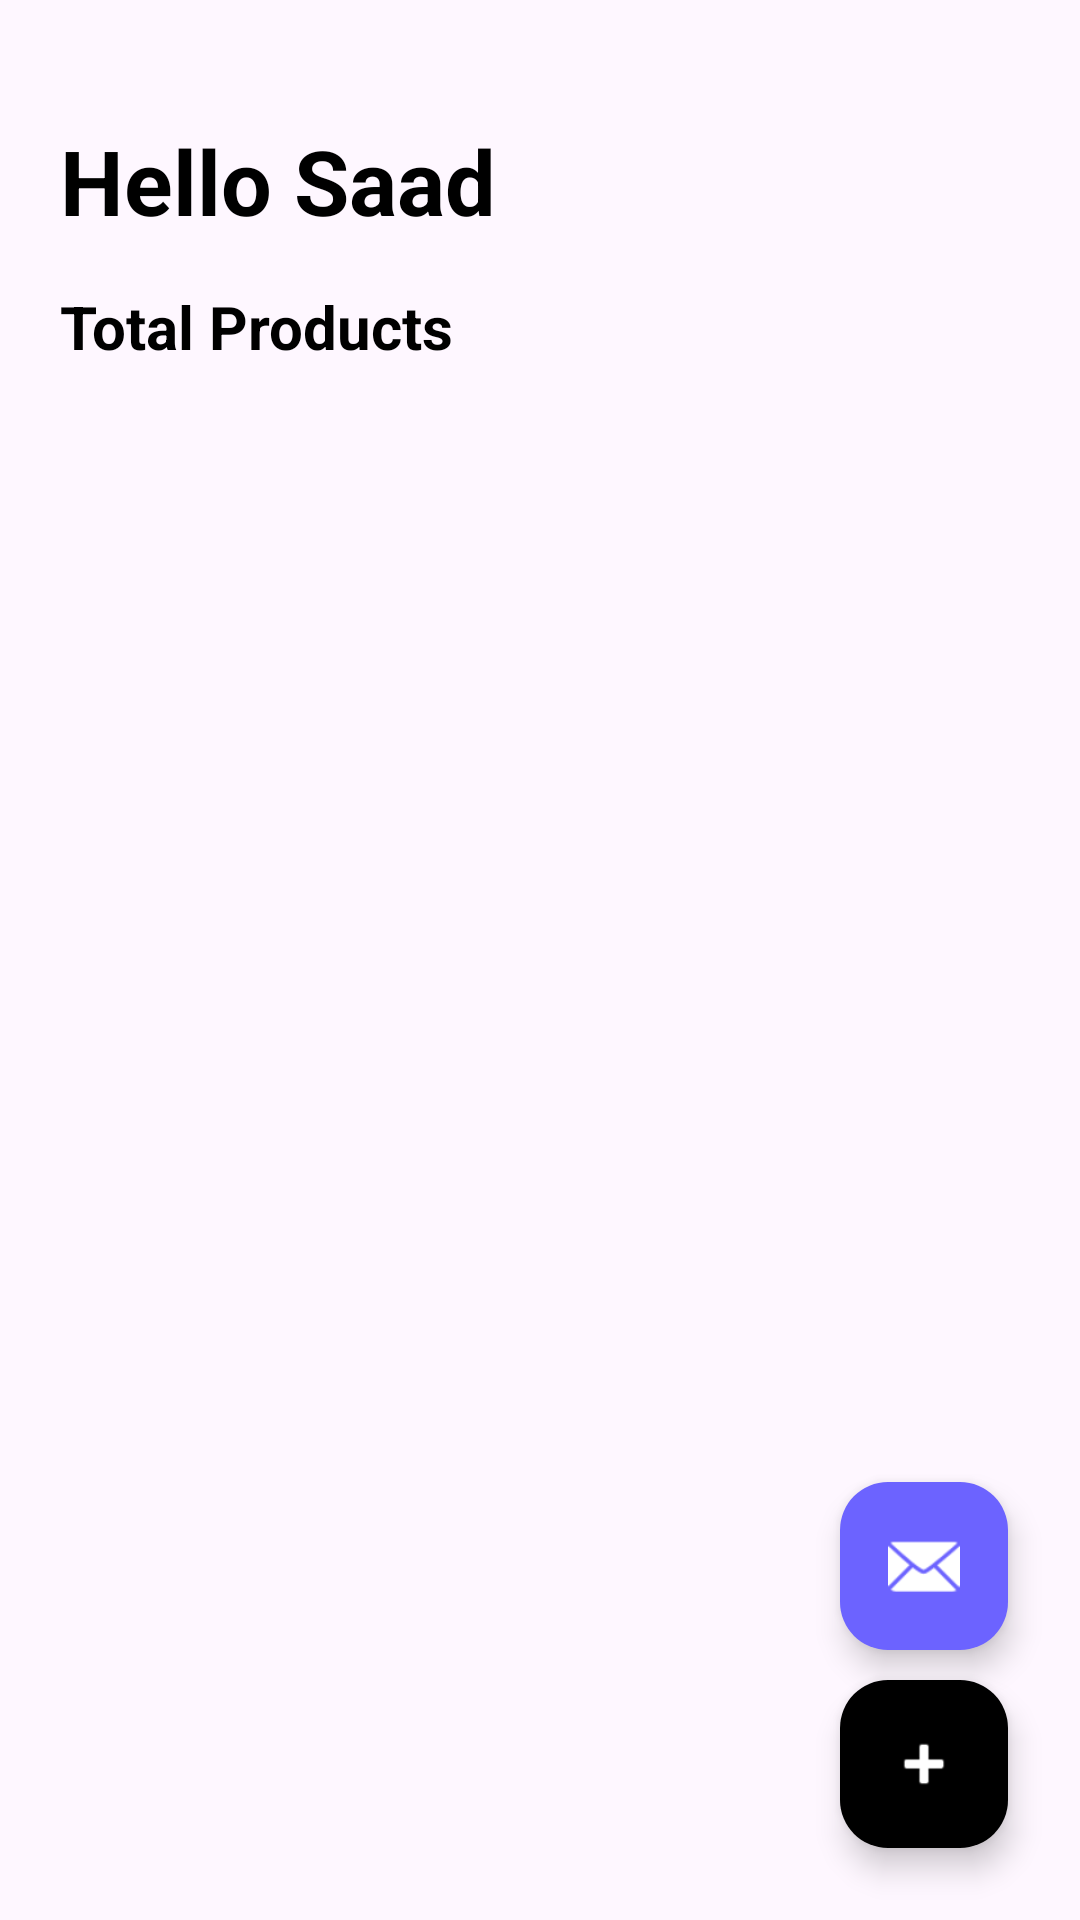

Reconstruct the res/layout file that produces this screen, plus the resources it refers to.
<!-- AndroidManifest.xml: application theme Theme.FastMart -->
<!-- res/layout/fragment_seller_home.xml -->
<?xml version="1.0" encoding="utf-8"?>
<FrameLayout xmlns:android="http://schemas.android.com/apk/res/android"
    xmlns:tools="http://schemas.android.com/tools"
    android:layout_width="match_parent"
    android:layout_height="match_parent"
    xmlns:app="http://schemas.android.com/apk/res-auto"
    tools:context=".SellerHomeFragment">

    <LinearLayout
        android:layout_width="match_parent"
        android:layout_height="wrap_content"
        android:orientation="vertical">

        <TextView
            android:id="@+id/tvName"
            android:layout_width="match_parent"
            android:layout_height="wrap_content"
            android:paddingTop="40dp"
            android:paddingLeft="20dp"
            android:text="Hello Saad"
            android:textStyle="bold"
            android:textColor="@color/black"
            android:textSize="30sp" />

        <TextView
            android:layout_width="match_parent"
            android:layout_height="wrap_content"
            android:paddingTop="15dp"
            android:paddingLeft="20dp"
            android:text="Total Products"
            android:textSize="20sp"
            android:textStyle="bold"
            android:textColor="@color/black" />

        <View
            android:layout_width="match_parent"
            android:layout_height="5dp" />

        <androidx.recyclerview.widget.RecyclerView
            android:id="@+id/rvRecommended"
            android:layout_width="match_parent"
            android:layout_height="wrap_content"
            android:layout_marginTop="12dp"
            android:paddingBottom="80dp"
            android:nestedScrollingEnabled="false"
            android:overScrollMode="never" />

    </LinearLayout>

    
    <com.google.android.material.floatingactionbutton.FloatingActionButton
        android:id="@+id/fabAddProduct"
        android:layout_width="wrap_content"
        android:layout_height="wrap_content"
        android:layout_gravity="bottom|end"
        android:layout_margin="24dp"
        android:contentDescription="Add Product"
        app:srcCompat="@android:drawable/ic_input_add"
        app:backgroundTint="@color/black"
        app:tint="@color/white"
        app:elevation="6dp"/>

    
    <com.google.android.material.floatingactionbutton.FloatingActionButton
        android:id="@+id/fabChat"
        android:layout_width="wrap_content"
        android:layout_height="wrap_content"
        android:layout_gravity="bottom|end"
        android:layout_marginBottom="90dp"
        android:layout_marginEnd="24dp"
        android:contentDescription="Chat"
        app:srcCompat="@android:drawable/ic_dialog_email"
        app:backgroundTint="#6C63FF"
        app:tint="@color/white"
        app:elevation="6dp"/>

</FrameLayout>
<!-- resources referenced by this layout -->
<resources>
  <style name="Theme.FastMart" parent="Base.Theme.FastMart" />
  <style name="Base.Theme.FastMart" parent="Theme.Material3.DayNight.NoActionBar">
          
          
      </style>
  <!-- not gathered from this repository: default colours our renderer supplied (Android Studio template values) -->
  <color name="black">#FF000000</color>
  <color name="white">#FFFFFFFF</color>
</resources>
